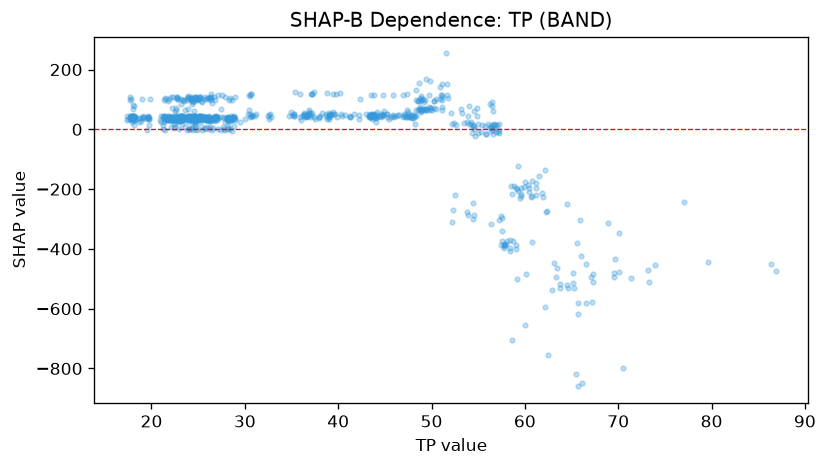

Values plotted in this chart, from the file beside it:
feature_value, shap_value
18.65, 26.07
18.15, 15.61
17.99, 67.45
17.96, 24.39
17.68, 43.67
17.81, 100.3
18.16, 43.25
17.83, 41.34
17.74, 42.15
17.72, 39.14
17.38, 31.26
17.35, 43.11
17.47, 32.89
17.8, 34.55
17.95, 32.5
17.98, 43.25
18.18, 31.08
18.06, 36.54
17.93, 35.42
17.75, 109.4
17.81, 35.36
17.77, 34.25
17.88, 44.34
17.96, 36.46
17.98, 43.45
17.76, 38.84
17.79, 44.88
17.77, 43.33
18.01, 82.06
18.08, 77.87
18.18, 31.76
18.17, 32.26
18.44, 33.46
18.28, 42.1
18.23, 41.34
18.19, 40.91
18.1, 43.74
17.67, 38.09
17.65, 98.15
17.95, 35.37
18.92, 28.89
18.92, 38.34
18.66, 37.8
19.13, 37.22
19.13, 38.27
19.14, 43.25
19.1, 39.79
18.97, 102.6
19.59, 36.24
19.77, 13.73
19.85, 100.1
19.71, 35.92
19.69, 39.6
19.59, 39.65
19.75, 34.91
19.61, 44.12
19.47, 33.96
19.51, -2.098
19.52, 41.23
21.22, 39.6
... 822 more rows
